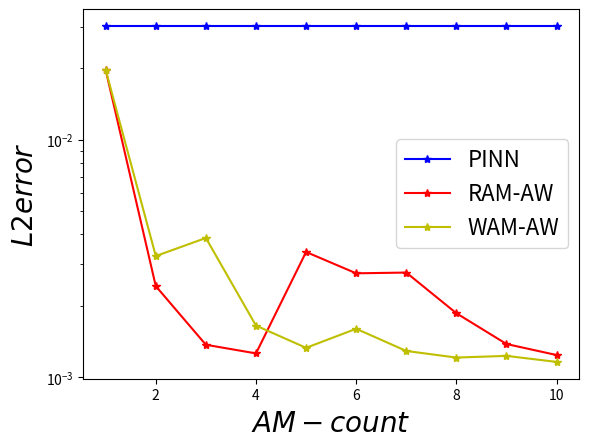

Source code (Python):
from matplotlib import pyplot as plt

AM_count = [1, 2, 3, 4, 5, 6, 7, 8, 9, 10]

# weight 1:1
PINN = [3.02E-02,3.02E-02,3.02E-02,3.02E-02,3.02E-02,3.02E-02,3.02E-02,3.02E-02,3.02E-02,3.02E-02]
RAM = [1.97E-02,	2.42E-03,	1.37E-03,	1.26E-03,	3.37E-03,	2.74E-03,	2.76E-03,	1.86E-03,	1.38E-03,	1.24E-03]
WAM = [1.97E-02	,3.24E-03,	3.86E-03,	1.65E-03,	1.33E-03,	1.60E-03,	1.29E-03,	1.21E-03,	1.23E-03,	1.16E-03]
plt.rc('legend', fontsize=16)
plt.yscale('log')
plt.xlabel('$AM-count$', fontsize=20)
plt.ylabel('$L2error$', fontsize=20)
# plt.title('$Error$', fontsize=20)
plt.plot(AM_count, PINN, 'b*-', label='PINN')
plt.plot(AM_count, RAM, 'r*-', label='RAM-AW')
plt.plot(AM_count, WAM, 'y*-', label='WAM-AW')
plt.legend()
plt.savefig('Helmholtz_AM_count1.pdf')
plt.show()